Run: headless pygame with SDL's dummy video driver; simulated clock (each Clock.tick advances the game by its frame time, no real sleeping); random seed 0; keys injected as events and as key.get_pressed() state; no mouse input.
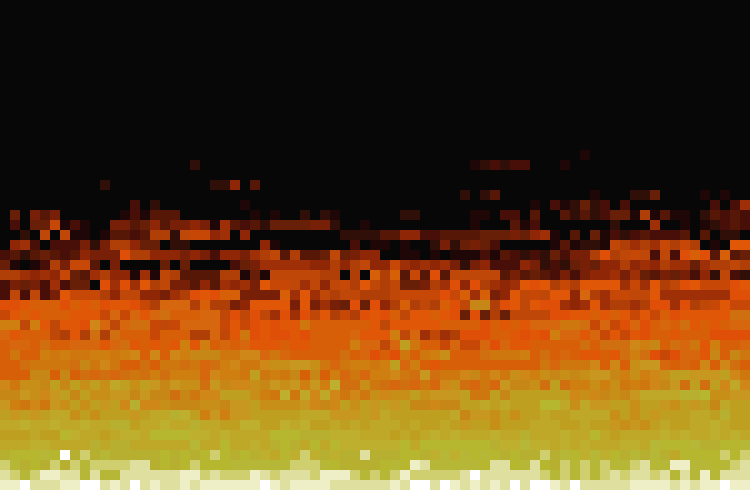
Frame 1 of 4 · flips 1–60 · no input
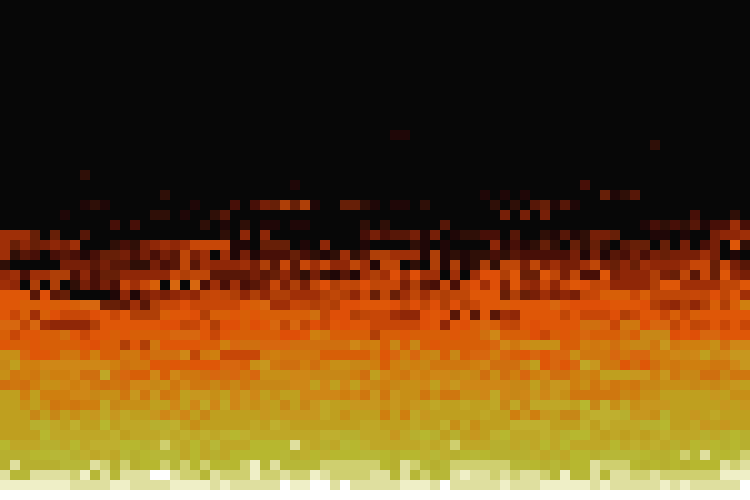
Frame 2 of 4 · flips 61–180 · tapped SPACE, RETURN · held RIGHT (→), D
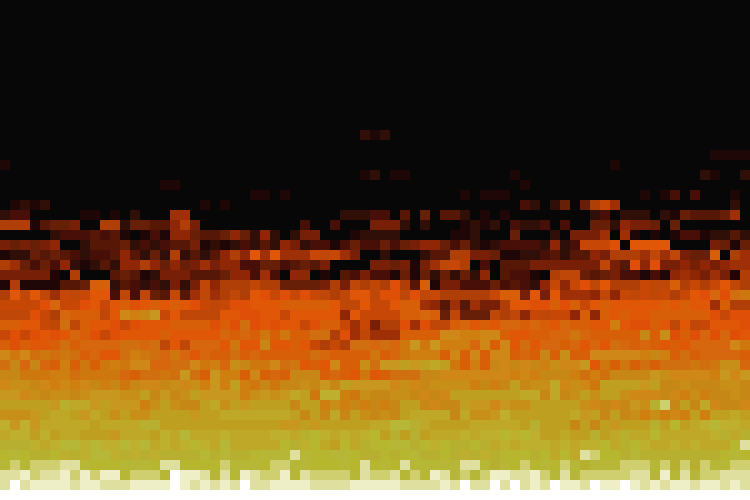
Frame 3 of 4 · flips 181–300 · held DOWN (↓), S
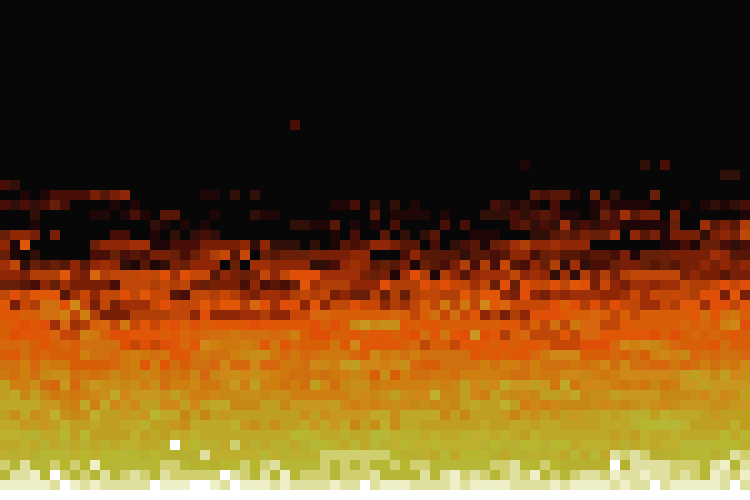
Frame 4 of 4 · flips 301–420 · held LEFT (←), A, UP (↑), W

The pygame program that drew these frames:

import random
import math
import pygame, sys
from pygame.locals import *

PIXEL_SIZE = 10
FIRE_WIDTH = 75
FIRE_HEIGHT = 50
PIXEL_TOTAL = FIRE_WIDTH * FIRE_HEIGHT
fire_arr = [0] * PIXEL_TOTAL
fire_colorspalette = [{"r":7,"g":7,"b":7},{"r":31,"g":7,"b":7},{"r":47,"g":15,"b":7},{"r":71,"g":15,"b":7},{"r":87,"g":23,"b":7},{"r":103,"g":31,"b":7},{"r":119,"g":31,"b":7},{"r":143,"g":39,"b":7},{"r":159,"g":47,"b":7},{"r":175,"g":63,"b":7},{"r":191,"g":71,"b":7},{"r":199,"g":71,"b":7},{"r":223,"g":79,"b":7},{"r":223,"g":87,"b":7},{"r":223,"g":87,"b":7},{"r":215,"g":95,"b":7},{"r":215,"g":95,"b":7},{"r":215,"g":103,"b":15},{"r":207,"g":111,"b":15},{"r":207,"g":119,"b":15},{"r":207,"g":127,"b":15},{"r":207,"g":135,"b":23},{"r":199,"g":135,"b":23},{"r":199,"g":143,"b":23},{"r":199,"g":151,"b":31},{"r":191,"g":159,"b":31},{"r":191,"g":159,"b":31},{"r":191,"g":167,"b":39},{"r":191,"g":167,"b":39},{"r":191,"g":175,"b":47},{"r":183,"g":175,"b":47},{"r":183,"g":183,"b":47},{"r":183,"g":183,"b":55},{"r":207,"g":207,"b":111},{"r":223,"g":223,"b":159},{"r":239,"g":239,"b":199},{"r":255,"g":255,"b":255}];


def start(display):
    create_fire_source()
    update_fire()

    render_fire(display)

def create_fire_source():
    for i in range(PIXEL_TOTAL - FIRE_WIDTH, PIXEL_TOTAL):
        fire_arr[i] = 36

def update_fire():
    for i in range(0, PIXEL_TOTAL - FIRE_WIDTH):
        decay = int(math.floor(random.random() * 3))
        t_d = fire_arr[i + FIRE_WIDTH] - decay

        if(t_d >= 0):
            new_int = t_d
        else:
            new_int = 0

        fire_arr[i] = new_int
        
        if i - decay >= 0:
            fire_arr[i - decay] = new_int

def render_fire(display):
    for i in range(0, PIXEL_TOTAL, FIRE_WIDTH):
        # buf = ''
        for j in range(0, FIRE_WIDTH):
            cl = (fire_colorspalette[fire_arr[i + j]])
            pygame.draw.rect(display, (cl['r'], cl['g'], cl['b']), (j * PIXEL_SIZE, (i/FIRE_WIDTH)*PIXEL_SIZE, PIXEL_SIZE, PIXEL_SIZE))
            # buf += '{} '.format(fire_arr[i + j])
        # print(buf)
        
def main():
    pygame.init()

    DISPLAY=pygame.display.set_mode((PIXEL_SIZE * FIRE_WIDTH, PIXEL_SIZE * FIRE_HEIGHT),0,0)

    while True:
        for event in pygame.event.get():
            if event.type==QUIT:
                pygame.quit()
                sys.exit()
        start(DISPLAY)
        pygame.display.update()

if __name__ == "__main__":
    main()
